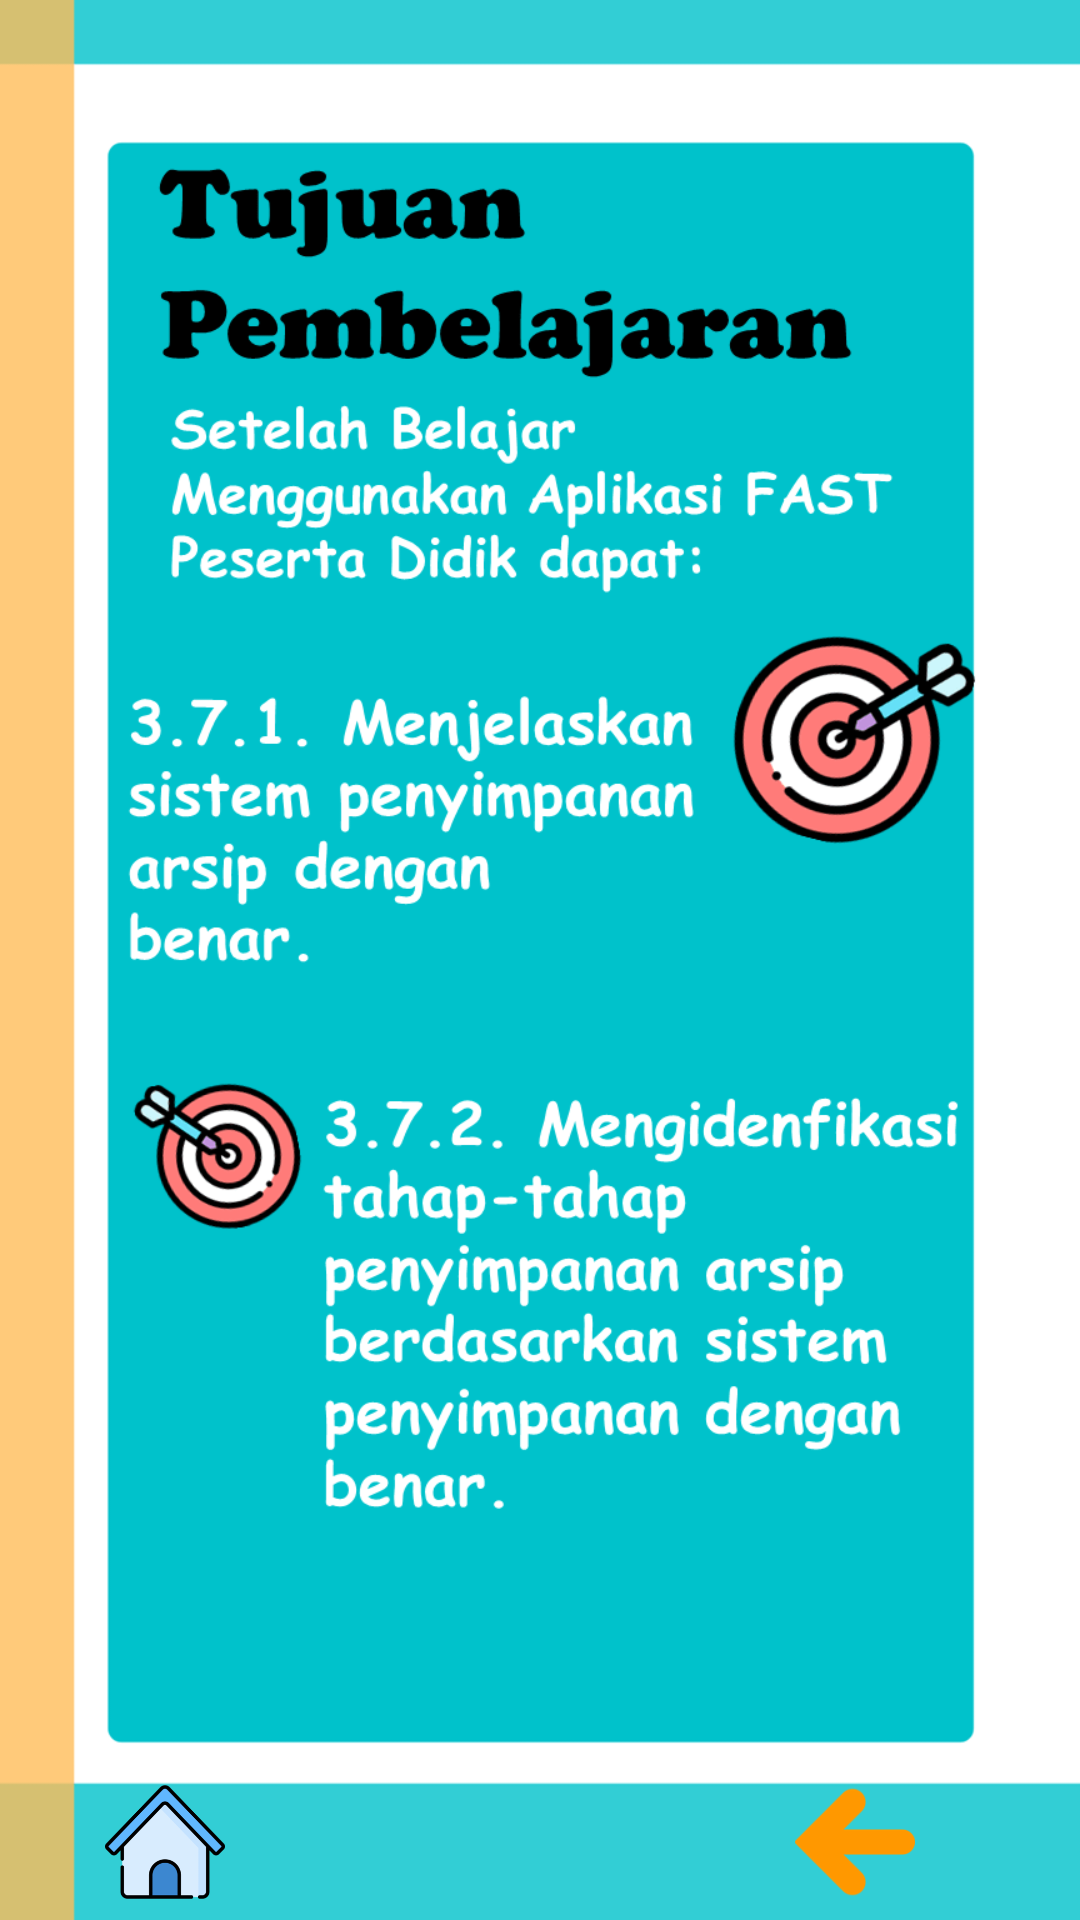

Android layout source for this screen:
<!-- AndroidManifest.xml: application theme AppTheme -->
<!-- res/layout/activity_t_p.xml -->
<?xml version="1.0" encoding="utf-8"?>
<LinearLayout xmlns:android="http://schemas.android.com/apk/res/android"
    xmlns:app="http://schemas.android.com/apk/res-auto"
    xmlns:tools="http://schemas.android.com/tools"
    android:layout_width="match_parent"
    android:layout_height="match_parent"
    tools:context=".Activity.activity.TPActivity"
    android:orientation="vertical"
    android:background="@drawable/menuk3"
    android:gravity="bottom">

    <LinearLayout
        android:layout_width="match_parent"
        android:layout_height="wrap_content"
        android:orientation="horizontal">
        <ImageView
            android:id="@+id/ivHome"
            android:layout_width="50dp"
            android:layout_height="40dp"
            android:layout_gravity="left"
            android:layout_marginBottom="6dp"
            android:layout_marginRight="150dp"
            android:layout_marginLeft="30dp"
            android:src="@drawable/ic_home">
        </ImageView>

        <ImageView
            android:id="@+id/ivPrev"
            android:layout_width="50dp"
            android:layout_height="40dp"
            android:layout_gravity="right"
            android:layout_marginBottom="6dp"
            android:layout_marginLeft="30dp"
            android:layout_marginRight="30dp"
            android:src="@drawable/ic_prev">
        </ImageView>


    </LinearLayout>

</LinearLayout>
<!-- resources referenced by this layout -->
<resources>
  <!-- drawable ic_home: png bitmap (drawable, 13266 bytes) -->
  <!-- drawable ic_prev: png bitmap (drawable, 1962 bytes) -->
  <!-- drawable menuk3: png bitmap (drawable, 49953 bytes) -->
  <style name="AppTheme" parent="Theme.AppCompat.Light.DarkActionBar">
          
          <item name="colorPrimary">@color/colorPrimary</item>
          <item name="colorPrimaryDark">@color/colorPrimaryDark</item>
          <item name="colorAccent">@color/colorAccent</item>
          <item name="android:textColor">@color/colorText</item>
  
      </style>
  <color name="colorPrimary">#32CED5</color>
  <color name="colorPrimaryDark">#3700B3</color>
  <color name="colorAccent">#03DAC5</color>
  <color name="colorText">#000000</color>
</resources>
